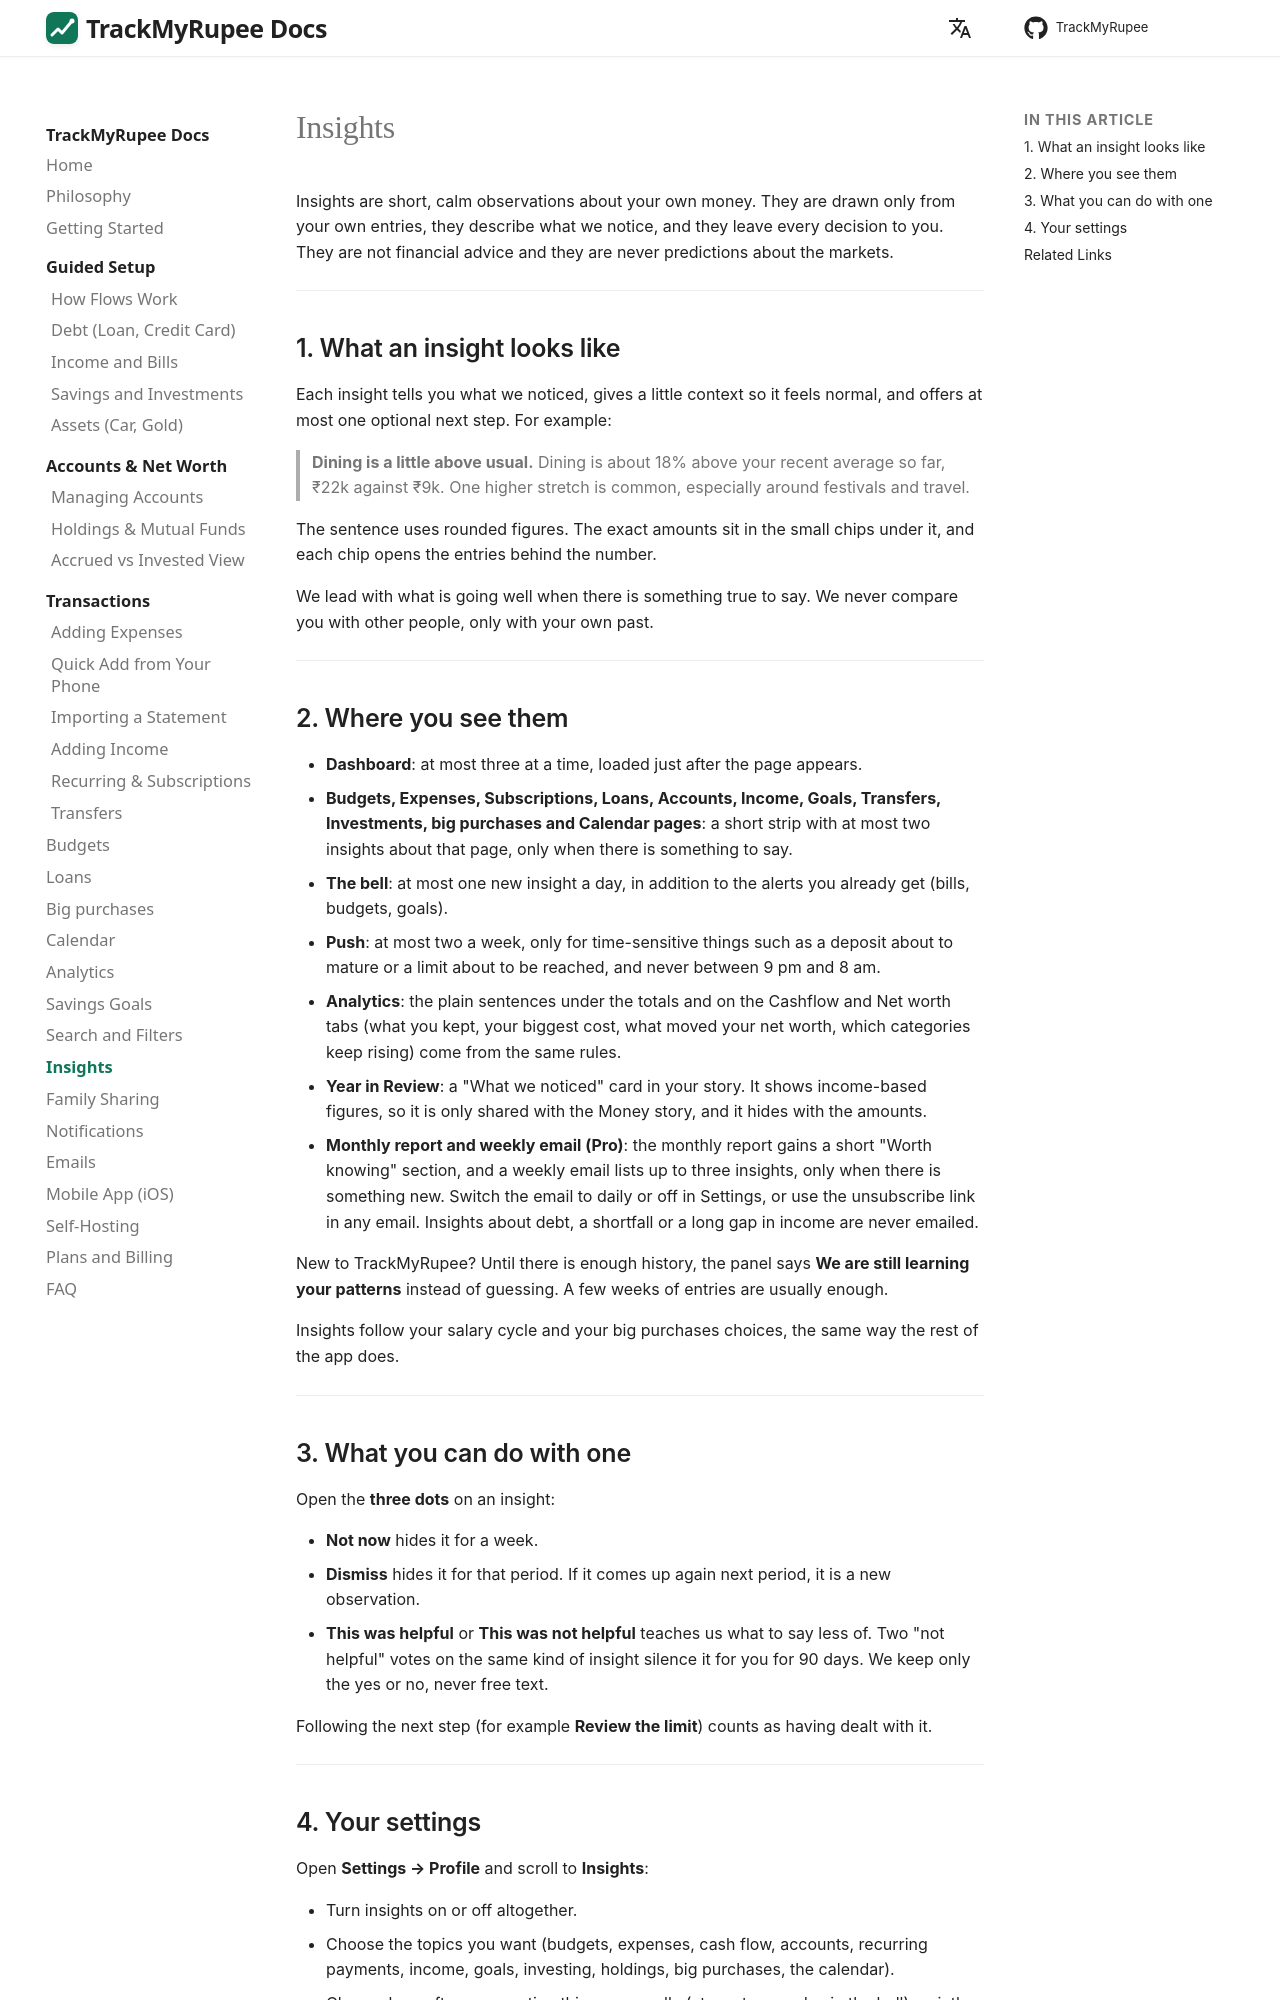

repository: OmkarPathak/TrackMyRupee · page: 18-insights/index.html · generator: mkdocs

---
title: Insights
description: Calm observations about your own money - what Insights are, where they appear, and how to control them.
keywords: TrackMyRupee insights, spending pace, budget limits, savings streak, notifications
---

# Insights

Insights are short, calm observations about your own money. They are drawn only from your own entries, they describe what
we notice, and they leave every decision to you. They are not financial advice and they are never predictions about the
markets.

---

## 1. What an insight looks like

Each insight tells you what we noticed, gives a little context so it feels normal, and offers at most one optional next
step. For example:

> **Dining is a little above usual.** Dining is about 18% above your recent average so far, ₹22k against ₹9k. One higher
> stretch is common, especially around festivals and travel.

The sentence uses rounded figures. The exact amounts sit in the small chips under it, and each chip opens the entries
behind the number.

We lead with what is going well when there is something true to say. We never compare you with other people, only with
your own past.

---

## 2. Where you see them

* **Dashboard**: at most three at a time, loaded just after the page appears.
* **Budgets, Expenses, Subscriptions, Loans, Accounts, Income, Goals, Transfers, Investments, big purchases and Calendar pages**: a short strip with at most two insights about that page, only when there is something to say.
* **The bell**: at most one new insight a day, in addition to the alerts you already get (bills, budgets, goals).
* **Push**: at most two a week, only for time-sensitive things such as a deposit about to mature or a limit about to be
  reached, and never between 9 pm and 8 am.
* **Analytics**: the plain sentences under the totals and on the Cashflow and Net worth tabs (what you kept, your biggest cost, what moved your net worth, which categories keep rising) come from the same rules.
* **Year in Review**: a "What we noticed" card in your story. It shows income-based figures, so it is only shared with the Money story, and it hides with the amounts.
* **Monthly report and weekly email (Pro)**: the monthly report gains a short "Worth knowing" section, and a weekly email lists up to three insights, only when there is something new. Switch the email to daily or off in Settings, or use the unsubscribe link in any email. Insights about debt, a shortfall or a long gap in income are never emailed.

New to TrackMyRupee? Until there is enough history, the panel says **We are still learning your patterns** instead of
guessing. A few weeks of entries are usually enough.

Insights follow your salary cycle and your big purchases choices, the same way the rest of the app does.

---

## 3. What you can do with one

Open the **three dots** on an insight:

* **Not now** hides it for a week.
* **Dismiss** hides it for that period. If it comes up again next period, it is a new observation.
* **This was helpful** or **This was not helpful** teaches us what to say less of. Two "not helpful" votes on the same
  kind of insight silence it for you for 90 days. We keep only the yes or no, never free text.

Following the next step (for example **Review the limit**) counts as having dealt with it.

---
